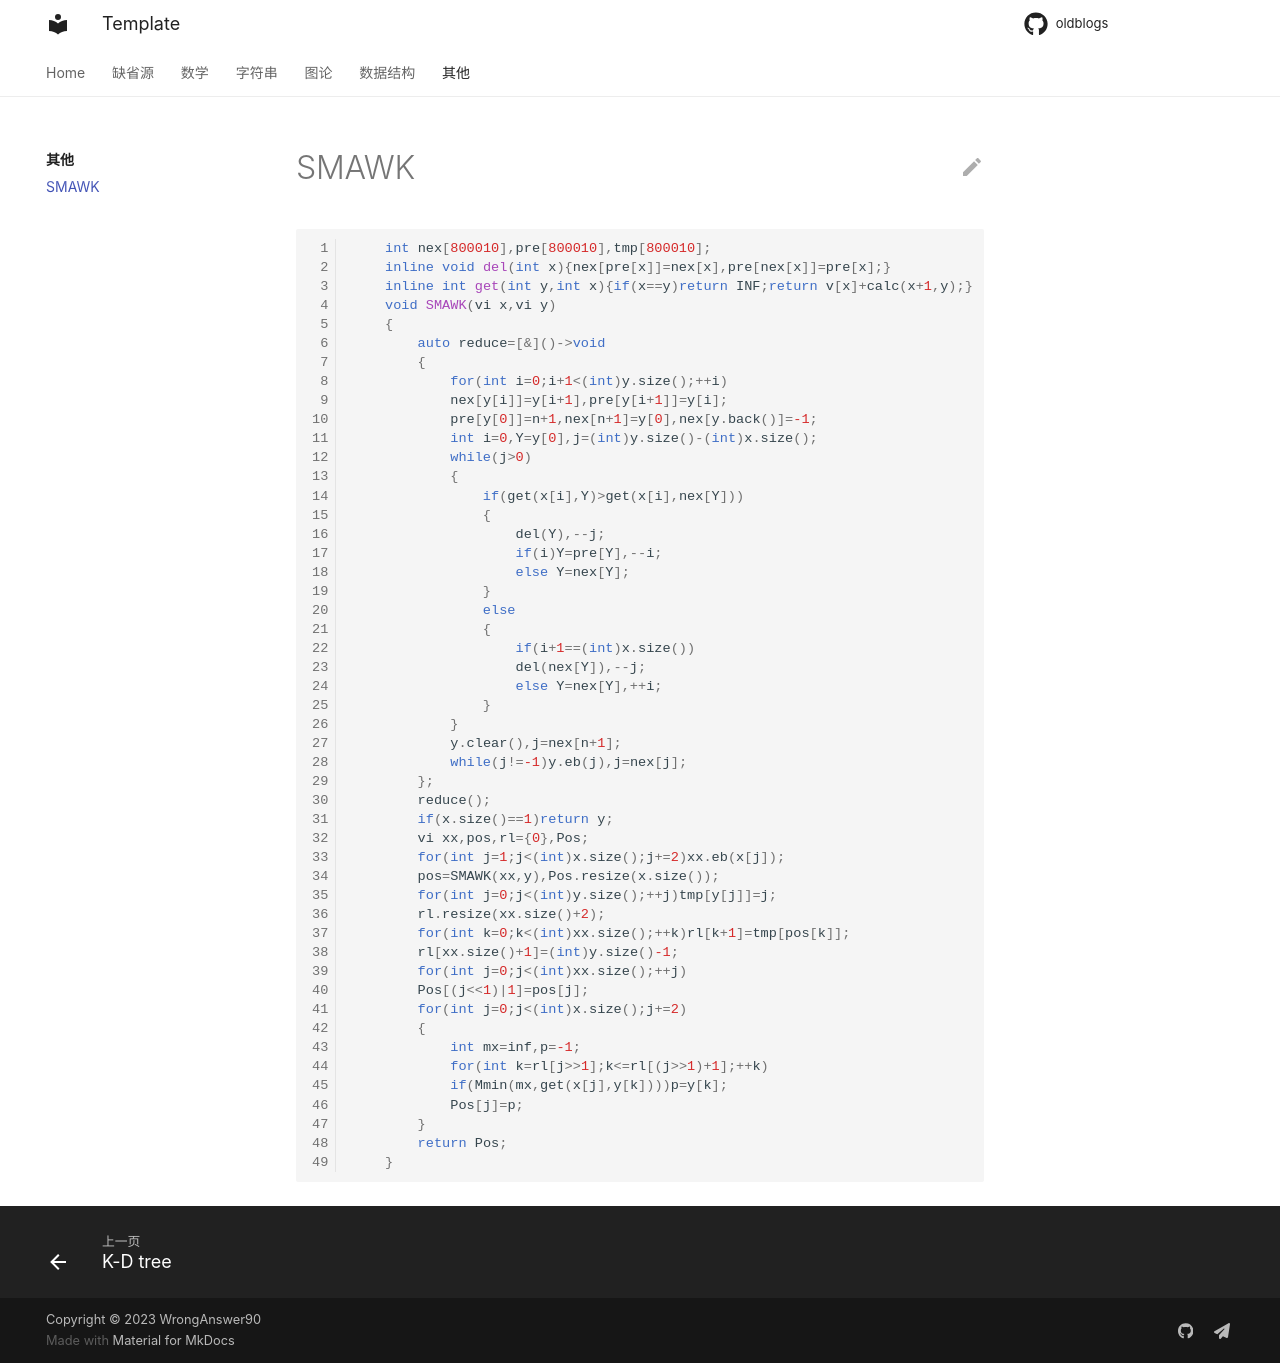

repository: WrongAnswer90/oldblogs · page: Oth/SMAWK/index.html · generator: mkdocs

```cpp
	int nex[800010],pre[800010],tmp[800010];
	inline void del(int x){nex[pre[x]]=nex[x],pre[nex[x]]=pre[x];}
	inline int get(int y,int x){if(x==y)return INF;return v[x]+calc(x+1,y);}
	void SMAWK(vi x,vi y)
	{
		auto reduce=[&]()->void
		{
			for(int i=0;i+1<(int)y.size();++i)
			nex[y[i]]=y[i+1],pre[y[i+1]]=y[i];
			pre[y[0]]=n+1,nex[n+1]=y[0],nex[y.back()]=-1;
			int i=0,Y=y[0],j=(int)y.size()-(int)x.size();
			while(j>0)
			{
				if(get(x[i],Y)>get(x[i],nex[Y]))
				{
					del(Y),--j;
					if(i)Y=pre[Y],--i;
					else Y=nex[Y];
				}
				else
				{
					if(i+1==(int)x.size())
					del(nex[Y]),--j;
					else Y=nex[Y],++i;
				}
			}
			y.clear(),j=nex[n+1];
			while(j!=-1)y.eb(j),j=nex[j];
		};
		reduce();
		if(x.size()==1)return y;
		vi xx,pos,rl={0},Pos;
		for(int j=1;j<(int)x.size();j+=2)xx.eb(x[j]);
		pos=SMAWK(xx,y),Pos.resize(x.size());
		for(int j=0;j<(int)y.size();++j)tmp[y[j]]=j;
		rl.resize(xx.size()+2);
		for(int k=0;k<(int)xx.size();++k)rl[k+1]=tmp[pos[k]];
		rl[xx.size()+1]=(int)y.size()-1;
		for(int j=0;j<(int)xx.size();++j)
		Pos[(j<<1)|1]=pos[j];
		for(int j=0;j<(int)x.size();j+=2)
		{
			int mx=inf,p=-1;
			for(int k=rl[j>>1];k<=rl[(j>>1)+1];++k)
			if(Mmin(mx,get(x[j],y[k])))p=y[k];
			Pos[j]=p;
		}
		return Pos;
	}
```
